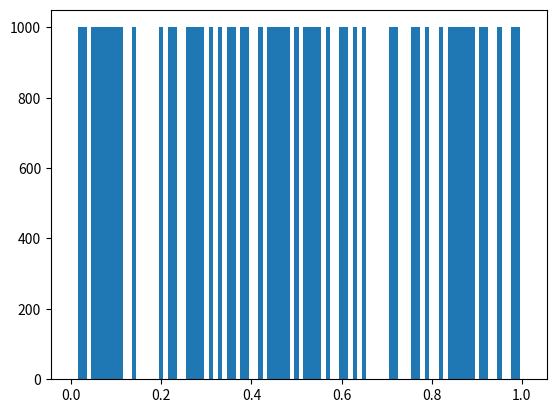
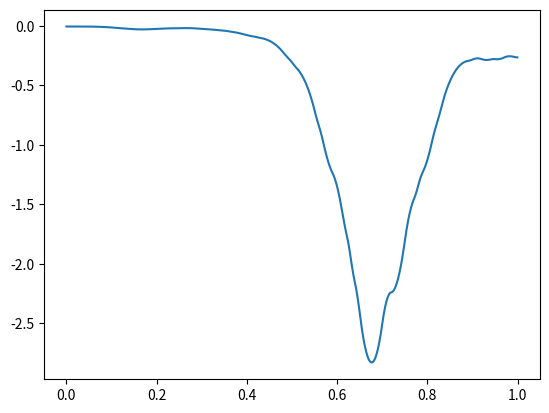
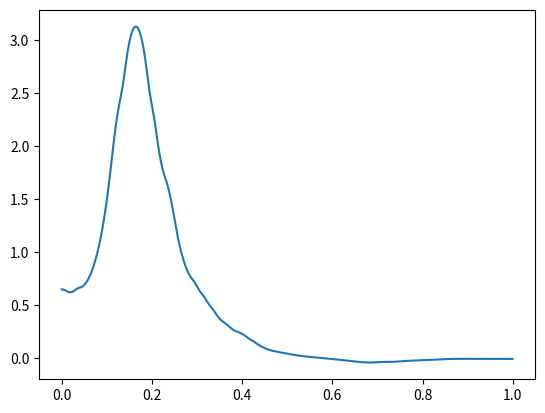
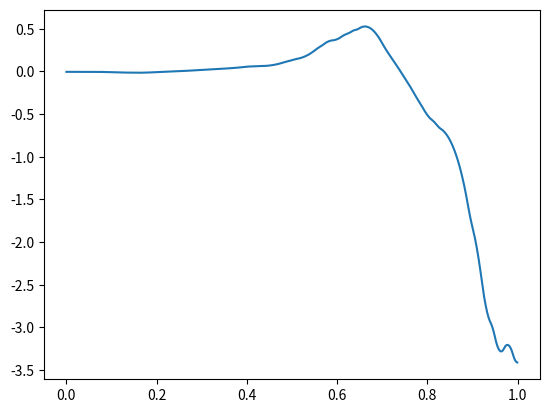
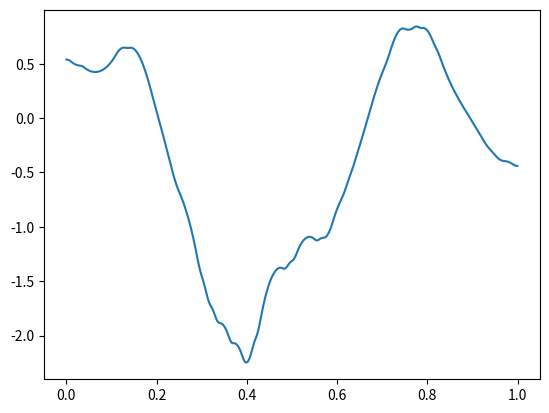

Write the Python code that produced these figures, in order.
# !python3
# -*- coding: utf-8 -*-
# author: flag

"""
solve source problem
- u''(x) + V(x) u(x) = lam u(x) for x in [0,1]
u'(x) + h0 u(x) = 0 for x=0 or x=1
V(x) is piecewise constant, generated randomly
"""

import numpy as np
import scipy as sp
import scipy.linalg as spl
import scipy.sparse as sps
import scipy.sparse.linalg as spsl

from scipy.special import legendre

import matplotlib.pyplot as plt

N = 5
M = 100
hm = 1/M

Vmax = 1000
h0 = 0

np.random.seed(0)
#V = Vmax * np.ones(shape=(M,))
#V = Vmax * np.random.rand(M)
V = Vmax * np.random.randint(2, size=M)

plt.bar(x=np.arange(0,1,1/M)+1/(1*M), height=V, width=1/M)

def mmp(m, n):
    return m*N + n

def phi(n, x):
    if n == 0:
        return (1-x)/2
    elif n == N:
        return (1+x)/2
    else:
        return (legendre(n+1)(x) - legendre(n-1)(x)) / np.sqrt(4*n+2)

rA = [0, N, 0, N]
cA = [0, N, N, 0]
vA = [1/2, 1/2, -1/2, -1/2]
for k in range(1,N):
    rA.append(k)
    cA.append(k)
    vA.append(1)
A_hat = sps.coo_matrix((vA,(rA,cA)), shape=(N+1,N+1))

rB = [0, N, 0, 1, 0, 2, 0, N, 1, N, 2, N]
cB = [0, N, 1, 0, 2, 0, N, 0, N, 1, N, 2]
vB = [2/3, 2/3, -1/np.sqrt(6), -1/np.sqrt(6), 1/np.sqrt(90), 1/np.sqrt(90), \
      1/3, 1/3, -1/np.sqrt(6), -1/np.sqrt(6), -1/np.sqrt(90), -1/np.sqrt(90) ]
for k in range(1,N):
    rB.append(k)
    cB.append(k)
    vB.append(2/(2*k-1)/(2*k+3))
for k in range(1,N-2):
    rB.append(k)
    cB.append(k+2)
    vB.append(-1/(2*k+3)/np.sqrt(2*k+1)/np.sqrt(2*k+5))
    rB.append(k+2)
    cB.append(k)
    vB.append(-1/(2*k+3)/np.sqrt(2*k+1)/np.sqrt(2*k+5))
B_hat = sps.coo_matrix((vB,(rB,cB)), shape=(N+1,N+1))

H_hat0 = sps.coo_matrix(([1],([0],[0])), shape=(N+1,N+1))
H_hat1 = sps.coo_matrix(([1],([N],[N])), shape=(N+1,N+1))

F_hat = sps.coo_matrix(([1,1,-2/np.sqrt(6)],([0,N,1],[0,0,0])), shape=(N+1,1))

G_hat0 = sps.coo_matrix(([1],([0],[0])), shape=(N+1,1))
G_hat1 = sps.coo_matrix(([1],([N],[0])), shape=(N+1,1))
    
A = np.zeros(shape=(M*N+1, M*N+1))
B = np.zeros(shape=(M*N+1, M*N+1))

for m in range(M):
    Ae = 2/hm * A_hat + hm/2 * V[m] * B_hat
    Be = hm/2 * B_hat
    
    Ae = sps.coo_matrix(Ae)
    Be = sps.coo_matrix(Be)
    
    for k in range(Ae.nnz):
        r = mmp(m, Ae.row[k])
        c = mmp(m, Ae.col[k])
        A[r,c] += Ae.data[k]
    
    for k in range(Be.nnz):
        r = mmp(m, Be.row[k])
        c = mmp(m, Be.col[k])
        B[r,c] += Be.data[k]

A[0,0] += h0
A[-1,-1] += h0

A = sps.csc_matrix(A)
B = sps.csc_matrix(B)
lam, U = spsl.eigsh(A=A, M=B, k=4, sigma=0)

print(lam)

x = np.linspace(0, 1, 20*M +1)[:-1]
xx = np.linspace(-1, 1, 20 +1)[:-1]
for ind in range(4):
    y = np.zeros_like(x)
    UU = U[:,ind]
    for m in range(M):
        DOF = UU[m*N: (m+1)*N+1]
        for ii in range(N+1):
            y[m*20: (m+1)*20] += DOF[ii] * phi(ii, xx)

    plt.figure()
    plt.plot(x, y)
    plt.show()
    